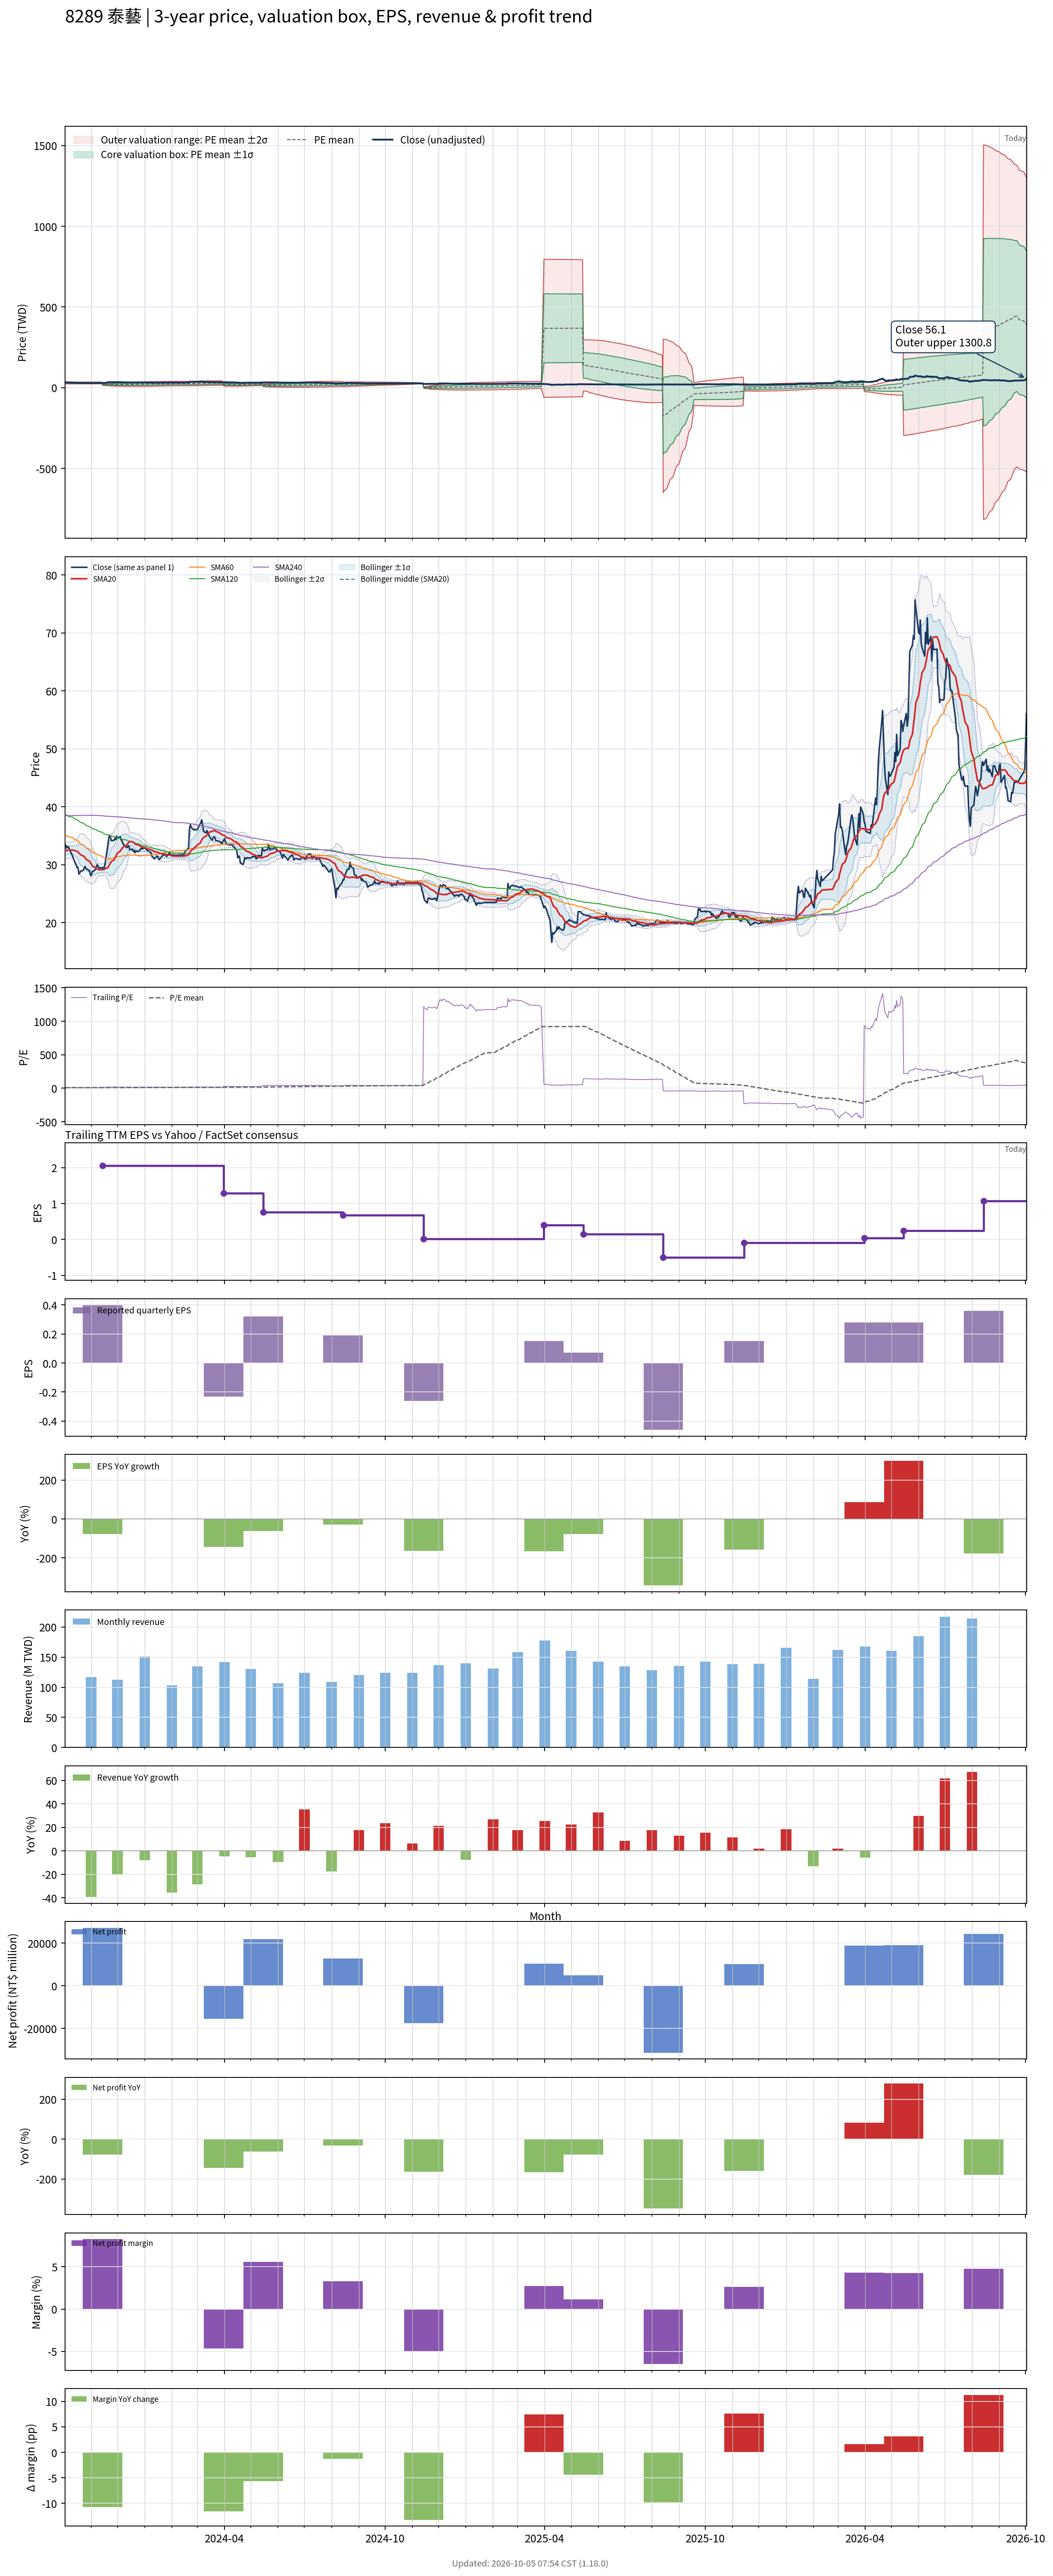

The table this chart was drawn from, first rows:
# chart-version: skill-stock-dynamic-val…
date, close, available_date, period_end, eps, ttm_eps, pe, pe_mean, pe_std, price_m2, price_m1, price_mean, price_p1, price_p2, forward_eps, forward_pe, forward_pe_mean, forward_pe_std, forward_price_m2, forward_price_m1, forward_price_mean, forward_price_p1, forward_price_p2, sma20
2023-10-02, 33.25, 2023-08-14, 2023-06-30, 0.27, 3.37, 9.866, 8.762, 0.8239, 23.97, 26.75, 29.53, 32.3, 35.08, , , , , , , , , , 32.26
2023-10-03, 33.4, 2023-08-14, 2023-06-30, 0.27, 3.37, 9.911, 8.769, 0.8303, 23.96, 26.75, 29.55, 32.35, 35.15, , , , , , , , , , 32.37
2023-10-04, 32.85, 2023-08-14, 2023-06-30, 0.27, 3.37, 9.748, 8.774, 0.8343, 23.95, 26.76, 29.57, 32.38, 35.19, , , , , , , , , , 32.43
2023-10-05, 33.15, 2023-08-14, 2023-06-30, 0.27, 3.37, 9.837, 8.781, 0.8395, 23.93, 26.76, 29.59, 32.42, 35.25, , , , , , , , , , 32.5
2023-10-06, 33.1, 2023-08-14, 2023-06-30, 0.27, 3.37, 9.822, 8.789, 0.8449, 23.92, 26.77, 29.62, 32.46, 35.31, , , , , , , , , , 32.55
2023-10-11, 31.4, 2023-08-14, 2023-06-30, 0.27, 3.37, 9.318, 8.791, 0.8461, 23.92, 26.78, 29.63, 32.48, 35.33, , , , , , , , , , 32.53
2023-10-12, 31, 2023-08-14, 2023-06-30, 0.27, 3.37, 9.199, 8.791, 0.8461, 23.92, 26.78, 29.63, 32.48, 35.33, , , , , , , , , , 32.51
2023-10-13, 30.6, 2023-08-14, 2023-06-30, 0.27, 3.37, 9.08, 8.792, 0.8462, 23.92, 26.78, 29.63, 32.48, 35.33, , , , , , , , , , 32.44
2023-10-16, 29.5, 2023-08-14, 2023-06-30, 0.27, 3.37, 8.754, 8.792, 0.8462, 23.93, 26.78, 29.63, 32.48, 35.33, , , , , , , , , , 32.31
2023-10-17, 29.55, 2023-08-14, 2023-06-30, 0.27, 3.37, 8.769, 8.794, 0.8458, 23.93, 26.78, 29.64, 32.49, 35.34, , , , , , , , , , 32.17
2023-10-18, 28.4, 2023-08-14, 2023-06-30, 0.27, 3.37, 8.427, 8.793, 0.8462, 23.93, 26.78, 29.63, 32.48, 35.34, , , , , , , , , , 32.01
2023-10-19, 28.6, 2023-08-14, 2023-06-30, 0.27, 3.37, 8.487, 8.795, 0.8449, 23.94, 26.79, 29.64, 32.49, 35.33, , , , , , , , , , 31.87
2023-10-20, 28.9, 2023-08-14, 2023-06-30, 0.27, 3.37, 8.576, 8.798, 0.8433, 23.97, 26.81, 29.65, 32.49, 35.33, , , , , , , , , , 31.7
2023-10-23, 29, 2023-08-14, 2023-06-30, 0.27, 3.37, 8.605, 8.802, 0.8415, 23.99, 26.83, 29.66, 32.5, 35.33, , , , , , , , , , 31.52
2023-10-24, 29.45, 2023-08-14, 2023-06-30, 0.27, 3.37, 8.739, 8.806, 0.8402, 24.01, 26.84, 29.68, 32.51, 35.34, , , , , , , , , , 31.4
2023-10-25, 29.7, 2023-08-14, 2023-06-30, 0.27, 3.37, 8.813, 8.81, 0.8392, 24.03, 26.86, 29.69, 32.52, 35.34, , , , , , , , , , 31.24
2023-10-26, 29.35, 2023-08-14, 2023-06-30, 0.27, 3.37, 8.709, 8.814, 0.8375, 24.06, 26.88, 29.7, 32.52, 35.35, , , , , , , , , , 31.03
2023-10-27, 29.25, 2023-08-14, 2023-06-30, 0.27, 3.37, 8.68, 8.818, 0.8351, 24.09, 26.9, 29.72, 32.53, 35.35, , , , , , , , , , 30.84
2023-10-30, 29, 2023-08-14, 2023-06-30, 0.27, 3.37, 8.605, 8.822, 0.8336, 24.11, 26.92, 29.73, 32.54, 35.35, , , , , , , , , , 30.63
2023-10-31, 28.3, 2023-08-14, 2023-06-30, 0.27, 3.37, 8.398, 8.823, 0.8325, 24.12, 26.93, 29.73, 32.54, 35.35, , , , , , , , , , 30.39
2023-11-01, 28.1, 2023-08-14, 2023-06-30, 0.27, 3.37, 8.338, 8.828, 0.8277, 24.17, 26.96, 29.75, 32.54, 35.33, , , , , , , , , , 30.13
2023-11-02, 28.8, 2023-08-14, 2023-06-30, 0.27, 3.37, 8.546, 8.834, 0.8227, 24.23, 27, 29.77, 32.54, 35.32, , , , , , , , , , 29.9
2023-11-03, 28.8, 2023-08-14, 2023-06-30, 0.27, 3.37, 8.546, 8.843, 0.8138, 24.32, 27.06, 29.8, 32.54, 35.29, , , , , , , , , , 29.7
2023-11-06, 29.2, 2023-08-14, 2023-06-30, 0.27, 3.37, 8.665, 8.852, 0.8062, 24.4, 27.11, 29.83, 32.55, 35.26, , , , , , , , , , 29.5
2023-11-07, 29.7, 2023-08-14, 2023-06-30, 0.27, 3.37, 8.813, 8.857, 0.804, 24.43, 27.14, 29.85, 32.56, 35.27, , , , , , , , , , 29.33
2023-11-08, 30.05, 2023-08-14, 2023-06-30, 0.27, 3.37, 8.917, 8.862, 0.8023, 24.46, 27.16, 29.87, 32.57, 35.27, , , , , , , , , , 29.26
2023-11-09, 29.65, 2023-08-14, 2023-06-30, 0.27, 3.37, 8.798, 8.865, 0.8016, 24.47, 27.17, 29.87, 32.58, 35.28, , , , , , , , , , 29.2
2023-11-10, 29.4, 2023-08-14, 2023-06-30, 0.27, 3.37, 8.724, 8.866, 0.8013, 24.48, 27.18, 29.88, 32.58, 35.28, , , , , , , , , , 29.14
2023-11-13, 29.45, 2023-08-14, 2023-06-30, 0.27, 3.37, 8.739, 8.868, 0.8007, 24.49, 27.19, 29.89, 32.58, 35.28, , , , , , , , , , 29.13
2023-11-14, 29.4, 2023-11-14, 2023-09-30, 0.4, 2.05, 14.34, 8.915, 0.9435, 14.41, 16.34, 18.28, 20.21, 22.14, , , , , , , , , , 29.12
2023-11-15, 29.55, 2023-11-14, 2023-09-30, 0.4, 2.05, 14.41, 8.963, 1.068, 13.99, 16.18, 18.38, 20.57, 22.76, , , , , , , , , , 29.18
2023-11-16, 29.5, 2023-11-14, 2023-09-30, 0.4, 2.05, 14.39, 9.011, 1.177, 13.65, 16.06, 18.47, 20.89, 23.3, , , , , , , , , , 29.23
2023-11-17, 30.35, 2023-11-14, 2023-09-30, 0.4, 2.05, 14.8, 9.063, 1.29, 13.29, 15.93, 18.58, 21.22, 23.87, , , , , , , , , , 29.3
2023-11-20, 33.35, 2023-11-14, 2023-09-30, 0.4, 2.05, 16.27, 9.127, 1.447, 12.78, 15.74, 18.71, 21.68, 24.64, , , , , , , , , , 29.52
2023-11-21, 34.5, 2023-11-14, 2023-09-30, 0.4, 2.05, 16.83, 9.195, 1.608, 12.26, 15.55, 18.85, 22.15, 25.44, , , , , , , , , , 29.77
2023-11-22, 35.1, 2023-11-14, 2023-09-30, 0.4, 2.05, 17.12, 9.267, 1.762, 11.77, 15.38, 19, 22.61, 26.22, , , , , , , , , , 30.04
2023-11-23, 34.7, 2023-11-14, 2023-09-30, 0.4, 2.05, 16.93, 9.335, 1.895, 11.37, 15.25, 19.14, 23.02, 26.91, , , , , , , , , , 30.31
2023-11-24, 34.15, 2023-11-14, 2023-09-30, 0.4, 2.05, 16.66, 9.402, 2.008, 11.04, 15.16, 19.27, 23.39, 27.51, , , , , , , , , , 30.55
2023-11-27, 34.2, 2023-11-14, 2023-09-30, 0.4, 2.05, 16.68, 9.469, 2.114, 10.74, 15.08, 19.41, 23.74, 28.08, , , , , , , , , , 30.81
2023-11-28, 34.55, 2023-11-14, 2023-09-30, 0.4, 2.05, 16.85, 9.536, 2.218, 10.46, 15, 19.55, 24.1, 28.64, , , , , , , , , , 31.12
2023-11-29, 34.35, 2023-11-14, 2023-09-30, 0.4, 2.05, 16.76, 9.604, 2.312, 10.21, 14.95, 19.69, 24.43, 29.17, , , , , , , , , , 31.44
2023-11-30, 34.95, 2023-11-14, 2023-09-30, 0.4, 2.05, 17.05, 9.673, 2.408, 9.956, 14.89, 19.83, 24.77, 29.7, , , , , , , , , , 31.75
2023-12-01, 34.55, 2023-11-14, 2023-09-30, 0.4, 2.05, 16.85, 9.741, 2.494, 9.741, 14.85, 19.97, 25.08, 30.2, , , , , , , , , , 32.03
2023-12-04, 34.85, 2023-11-14, 2023-09-30, 0.4, 2.05, 17, 9.81, 2.579, 9.538, 14.82, 20.11, 25.4, 30.68, , , , , , , , , , 32.31
2023-12-05, 34.3, 2023-11-14, 2023-09-30, 0.4, 2.05, 16.73, 9.881, 2.651, 9.387, 14.82, 20.26, 25.69, 31.12, , , , , , , , , , 32.55
2023-12-06, 34.2, 2023-11-14, 2023-09-30, 0.4, 2.05, 16.68, 9.951, 2.718, 9.253, 14.83, 20.4, 25.97, 31.54, , , , , , , , , , 32.75
2023-12-07, 33.7, 2023-11-14, 2023-09-30, 0.4, 2.05, 16.44, 10.02, 2.778, 9.147, 14.84, 20.54, 26.23, 31.93, , , , , , , , , , 32.95
2023-12-08, 33.5, 2023-11-14, 2023-09-30, 0.4, 2.05, 16.34, 10.08, 2.833, 9.06, 14.87, 20.67, 26.48, 32.29, , , , , , , , , , 33.16
2023-12-11, 33, 2023-11-14, 2023-09-30, 0.4, 2.05, 16.1, 10.15, 2.881, 8.995, 14.9, 20.81, 26.71, 32.62, , , , , , , , , , 33.34
2023-12-12, 32.95, 2023-11-14, 2023-09-30, 0.4, 2.05, 16.07, 10.21, 2.926, 8.942, 14.94, 20.94, 26.94, 32.94, , , , , , , , , , 33.52
2023-12-13, 33.25, 2023-11-14, 2023-09-30, 0.4, 2.05, 16.22, 10.28, 2.972, 8.888, 14.98, 21.07, 27.17, 33.26, , , , , , , , , , 33.7
2023-12-14, 33.25, 2023-11-14, 2023-09-30, 0.4, 2.05, 16.22, 10.34, 3.016, 8.841, 15.02, 21.21, 27.39, 33.57, , , , , , , , , , 33.89
2023-12-15, 32.6, 2023-11-14, 2023-09-30, 0.4, 2.05, 15.9, 10.41, 3.053, 8.82, 15.08, 21.33, 27.59, 33.85, , , , , , , , , , 34
2023-12-18, 32.7, 2023-11-14, 2023-09-30, 0.4, 2.05, 15.95, 10.47, 3.088, 8.804, 15.13, 21.47, 27.8, 34.13, , , , , , , , , , 33.97
2023-12-19, 32.3, 2023-11-14, 2023-09-30, 0.4, 2.05, 15.76, 10.53, 3.119, 8.802, 15.2, 21.59, 27.99, 34.38, , , , , , , , , , 33.86
2023-12-20, 32.5, 2023-11-14, 2023-09-30, 0.4, 2.05, 15.85, 10.59, 3.151, 8.8, 15.26, 21.72, 28.18, 34.64, , , , , , , , , , 33.73
2023-12-21, 32.1, 2023-11-14, 2023-09-30, 0.4, 2.05, 15.66, 10.65, 3.179, 8.806, 15.32, 21.84, 28.36, 34.87, , , , , , , , , , 33.6
2023-12-22, 32.35, 2023-11-14, 2023-09-30, 0.4, 2.05, 15.78, 10.71, 3.208, 8.806, 15.38, 21.96, 28.54, 35.11, , , , , , , , , , 33.51
2023-12-25, 32.25, 2023-11-14, 2023-09-30, 0.4, 2.05, 15.73, 10.77, 3.235, 8.813, 15.45, 22.08, 28.71, 35.34, , , , , , , , , , 33.41
... 670 more rows
